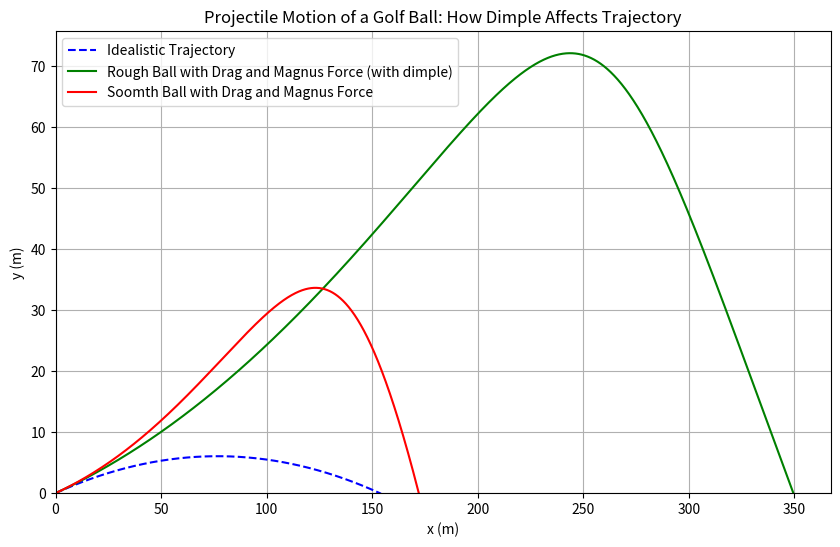

Recreate this plot in Python.
# Re-importing necessary libraries and resetting constants after environment reset
import numpy as np
import matplotlib.pyplot as plt

# Constants
g = 9.81  # gravitational acceleration (m/s^2)
rho = 1.225  # density of air at sea level (kg/m^3)
A = 0.00143  # cross-sectional area of golf ball (m^2)
m = 0.04593  # mass of golf ball (kg)
drag_coefficient = 7 / 2  # drag coefficient
T0 = 288.15  # sea level temperature (K)
a = 6.5e-3  # temperature lapse rate (K/m)
alpha = 2.5  # exponent for air
S0_omega_m = 0.25  # Magnus force coefficient (S0 * omega / m)

# Initial conditions
v0 = 70  # initial velocity (m/s)
theta = np.radians(9)  # launch angle (radians)
vx0 = v0 * np.cos(theta)  # initial horizontal velocity (m/s)
vy0 = v0 * np.sin(theta)  # initial vertical velocity (m/s)
x0, y0 = 0, 0  # initial position (m)
dt = 0.01  # time step (s)

# Euler's method including both drag and Magnus forces
def projectile_motion_with_drag_and_magnus(vx, vy, x, y, dt,include_dimple=True):
    x_vals, y_vals = [x], [y]
    while y >= 0:
        # Height-dependent air density
        rho_y = rho * (1 - (a * y) / T0)**alpha 
        # Drag and Magnus force components
        drag_fx = -drag_coefficient * rho_y * A * vx if include_dimple else -(1/4) * rho_y * A * vx *vx
        drag_fy = -drag_coefficient * rho_y * A * vy if include_dimple else -(1/4) * rho_y * A * vy *vy
        magnus_fx = -S0_omega_m * vy
        magnus_fy = S0_omega_m * vx
        
        # Accelerations
        ax = drag_fx / m + magnus_fx
        ay = drag_fy / m + magnus_fy - g
        
        # Update velocities
        vx += ax * dt
        vy += ay * dt
        
        # Update positions
        x += vx * dt
        y += vy * dt
        
        x_vals.append(x)
        y_vals.append(y)
    return np.array(x_vals), np.array(y_vals)

# Compute trajectory with drag and Magnus force
x_drag_magnus, y_drag_magnus = projectile_motion_with_drag_and_magnus(vx0, vy0, x0, y0, dt, include_dimple=True)
x_drag_magnus_smooth, y_drag_magnus_smooth = projectile_motion_with_drag_and_magnus(vx0, vy0, x0, y0, dt, include_dimple=False)


# Recomputing previous trajectories for comparison
def projectile_motion_with_height_dependent_drag(vx, vy, x, y, dt, include_drag=True):
    x_vals, y_vals = [x], [y]
    while y >= 0:
        rho_y = rho * (1 - a * y / T0)**alpha if include_drag else 0
        drag_fx = -drag_coefficient * rho_y * A * vx
        drag_fy = -drag_coefficient * rho_y * A * vy
        ax = drag_fx / m
        ay = drag_fy / m - g
        vx += ax * dt
        vy += ay * dt
        x += vx * dt
        y += vy * dt
        x_vals.append(x)
        y_vals.append(y)
    return np.array(x_vals), np.array(y_vals)

x_height_dependent_drag, y_height_dependent_drag = projectile_motion_with_height_dependent_drag(vx0, vy0, x0, y0, dt, include_drag=True)
x_no_drag, y_no_drag = projectile_motion_with_height_dependent_drag(vx0, vy0, x0, y0, dt, include_drag=False)


plt.figure(figsize=(10, 6), dpi=150)
plt.plot(x_no_drag, y_no_drag, label="Idealistic Trajectory", linestyle="--",color="blue")
plt.plot(x_drag_magnus, y_drag_magnus, label="Rough Ball with Drag and Magnus Force (with dimple)",color="green")
plt.plot(x_drag_magnus_smooth, y_drag_magnus_smooth, label="Soomth Ball with Drag and Magnus Force",color="red")
plt.title("Projectile Motion of a Golf Ball: How Dimple Affects Trajectory")
plt.xlabel("x (m)")
plt.ylabel("y (m)")
plt.legend()
plt.grid()
plt.xlim(left=0)
plt.ylim(bottom=0)
plt.savefig("trajectory-dimple.png")
plt.show()
